Image classification data set "dataset" (gabrieldgf4/insect-leaf-predation-dataset on GitHub). Class labels (5): caterpillar, gastropod, grasshopper, green cow, healthy leaf.

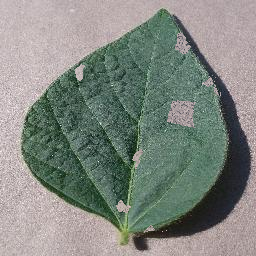
Label: grasshopper

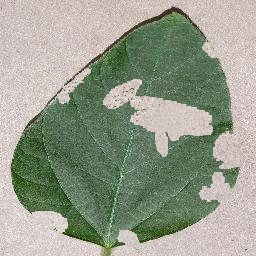
Label: caterpillar

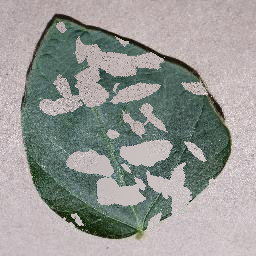
Label: green cow

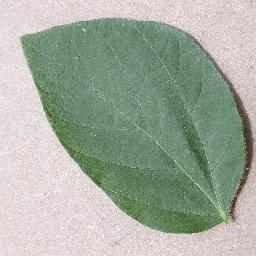
Label: healthy leaf

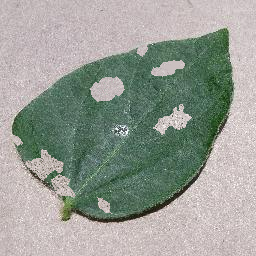
Label: gastropod

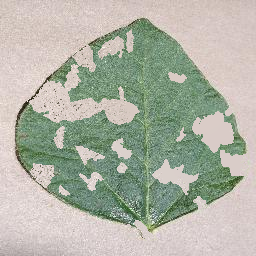
Label: grasshopper
